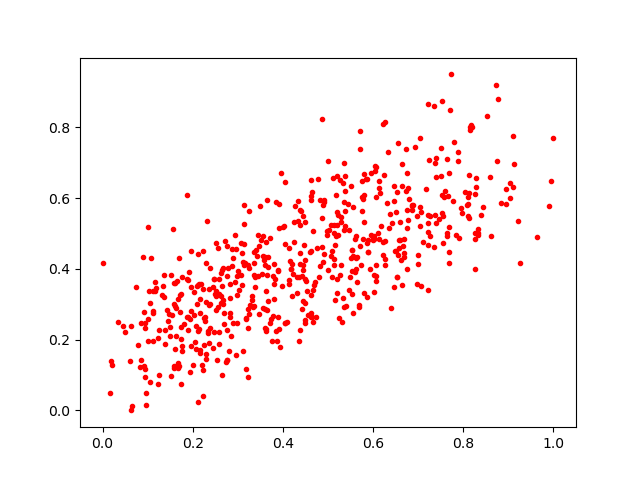

The table this chart was drawn from, first rows:
0.04983815, 0.22148378
0.4187, 0.3992
0.7675, 0.6701
0.3893, 0.3966
0.1235, 0.07361
0.5286, 0.412
0.6761, 0.5151
0.3667, 0.4343
0.7892, 0.7315
0.564, 0.3634
0.5703, 0.4643
0.5344, 0.2919
0.3894, 0.2652
0.3, 0.3953
0.895, 0.5835
0.405, 0.2471
0.1607, 0.2938
0.6512, 0.5615
0.25, 0.3295
0.816, 0.8007
0.2577, 0.2205
0.08604, 0.2461
0.7942, 0.5723
0.1125, 0.2747
0.4423, 0.3793
0.5143, 0.5233
0.5181, 0.6096
0.7595, 0.6215
0.1674, 0.1195
0.4228, 0.3848
0.1632, 0.2894
0.6469, 0.5917
0.4691, 0.3551
0.3171, 0.1167
0.5872, 0.6537
0.356, 0.4941
0.3403, 0.4541
0.4322, 0.3762
0.4558, 0.2687
0.0, 0.4155
0.6633, 0.3558
0.6058, 0.6029
1.0, 0.7699
0.553, 0.3949
0.1157, 0.3634
0.8537, 0.8312
0.7979, 0.5583
0.6141, 0.6272
0.3072, 0.4744
0.3224, 0.4114
0.7071, 0.5617
0.6021, 0.4831
0.8038, 0.6181
0.1646, 0.3644
0.6213, 0.4762
0.6687, 0.4327
0.1479, 0.2714
0.5947, 0.497
0.3229, 0.2879
0.46, 0.4474
0.5233, 0.4965
... 544 more rows
